Dataset: processed (GitHub, Pengke007/soybean-disease-detection). Classes: bacterial blight, frogeye, healthy, soybean rust.

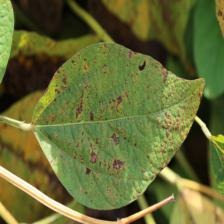
Label: bacterial blight

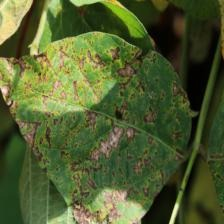
Label: bacterial blight

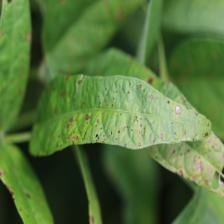
Label: frogeye

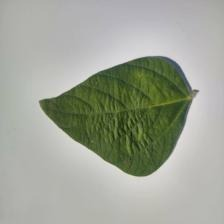
Label: healthy

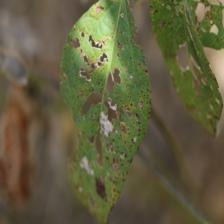
Label: frogeye

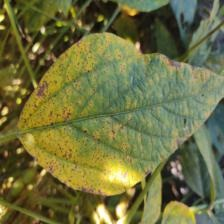
Label: soybean rust
